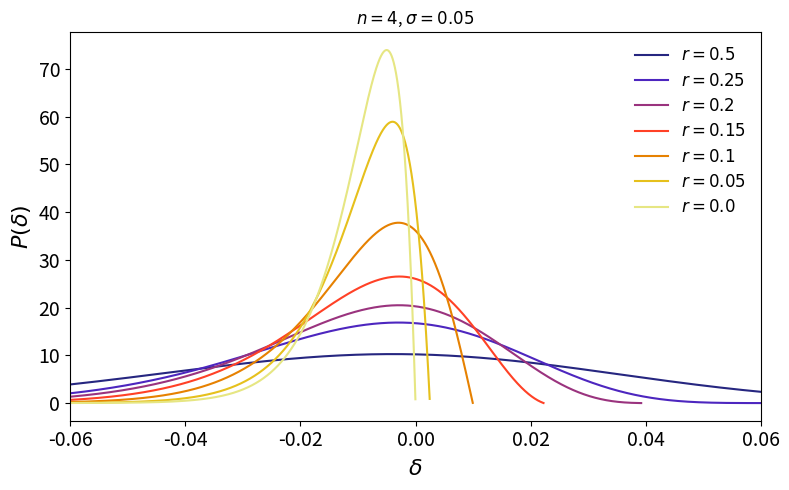

Write Python code to recreate this figure.
import numpy as np
import matplotlib.pyplot as plt
from scipy.stats import ncx2, chi2
import seaborn as sns
import matplotlib as mpl

plt.rcParams['font.family'] = 'sans-serif'
mpl.rcParams['axes.labelsize'] = 16
mpl.rcParams['xtick.labelsize'] = 14
mpl.rcParams['ytick.labelsize'] = 14
mpl.rcParams['legend.fontsize'] = 12

# Parameters
n = 4
sigma = 0.05
r_list = [0.5, 0.25, 0.2, 0.15, 0.1, 0.05, 0.0]  # r₀ values from 1 down to 0
labels = [f"$r={r}$" for r in r_list]
color = sns.color_palette("CMRmap", len(r_list))

# Create a symmetric grid around zero
x_min = -0.06
delta = np.linspace(x_min, -x_min, 3000)

plt.figure(figsize=(8, 5))
for r0, label in zip(r_list, labels):
    exp_r0_sq = np.exp(-r0 ** 2)
    # Mask to valid domain: -e^{-r0^2} <= delta <= 1 - e^{-r0^2}
    mask = (delta >= -exp_r0_sq) & (delta <= 1 - exp_r0_sq)
    delta_valid = delta[mask]

    # Map delta -> G
    g = -np.log(delta_valid + exp_r0_sq)

    # PDF of G: non-central or central chi-square scaled by sigma^2
    if r0 > 0:
        lam = (r0 / sigma) ** 2
        fG = ncx2.pdf(g / sigma ** 2, df=n, nc=lam) / sigma ** 2
    else:
        fG = chi2.pdf(g / sigma ** 2, df=n) / sigma ** 2

    # Jacobian transformation
    pdf_delta = fG / (delta_valid + exp_r0_sq)

    plt.plot(delta_valid, pdf_delta, label=label, color=color.pop(0))

plt.xlabel(r'$\delta$')
plt.ylabel(r'$P(\delta)$')
plt.title('$n=4$, $\\sigma=0.05$')
plt.xlim(x_min, -x_min)
plt.legend(frameon=False)
plt.tight_layout()
plt.savefig("dfe.png", dpi=600)